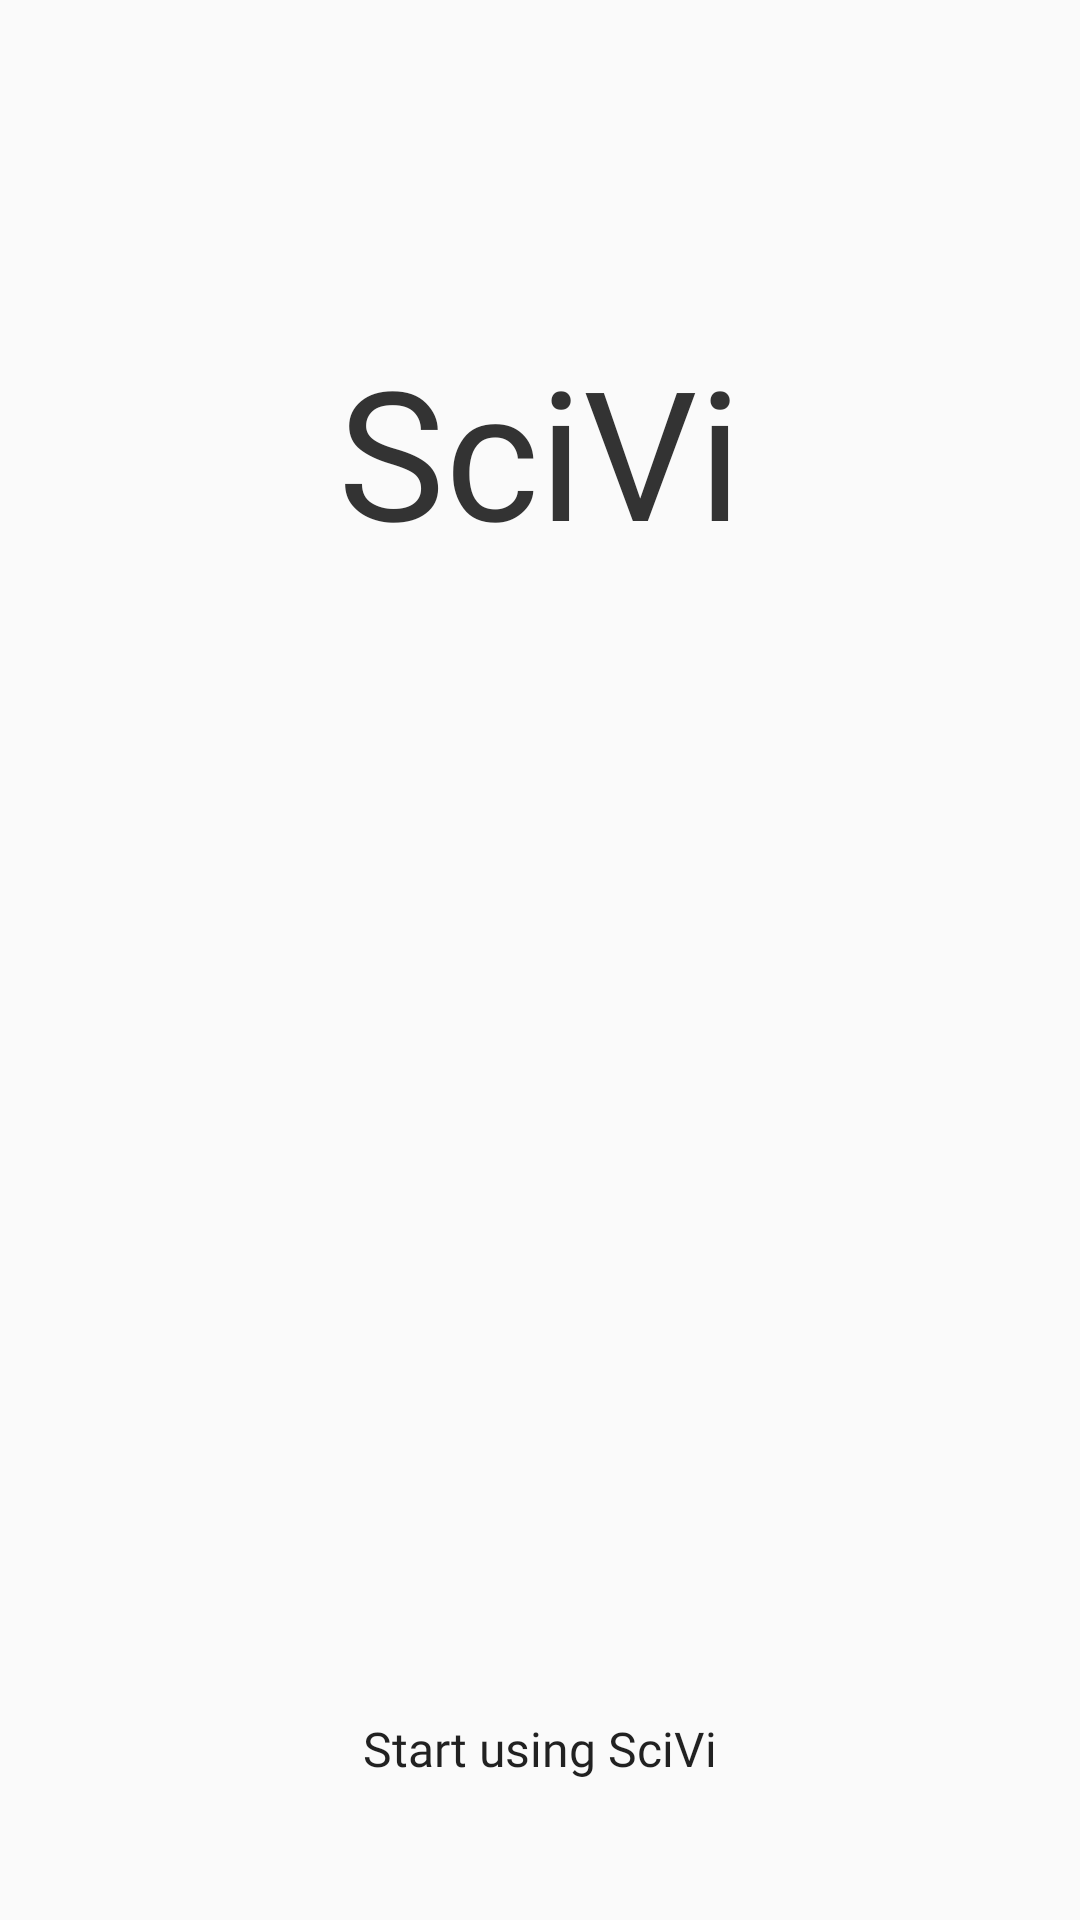

Reconstruct the res/layout file that produces this screen, plus the resources it refers to.
<!-- AndroidManifest.xml: application theme AppTheme -->
<!-- res/layout/fragment_login.xml -->
<?xml version="1.0" encoding="utf-8"?>
<androidx.constraintlayout.widget.ConstraintLayout xmlns:android="http://schemas.android.com/apk/res/android"
    xmlns:app="http://schemas.android.com/apk/res-auto"
    xmlns:tools="http://schemas.android.com/tools"
    android:layout_width="match_parent"
    android:layout_height="match_parent"
    tools:context=".ui.login.LoginFragment">

    <TextView
        android:id="@+id/tv_app_name"
        android:layout_width="175dp"
        android:layout_height="wrap_content"
        android:layout_marginStart="8dp"
        android:layout_marginTop="110dp"
        android:layout_marginEnd="8dp"
        android:fontFamily="@font/ubuntu_medium"
        android:text="@string/app_name"
        android:textAlignment="center"
        android:textColor="@color/colorPrimary"
        android:textSize="60sp"
        app:layout_constraintEnd_toEndOf="parent"
        app:layout_constraintStart_toStartOf="parent"
        app:layout_constraintTop_toTopOf="parent" />

    <Button
        android:id="@+id/btn_login"
        android:layout_width="335dp"
        android:layout_height="50dp"
        android:layout_marginStart="8dp"
        android:layout_marginEnd="8dp"
        android:layout_marginBottom="32dp"
        android:background="@drawable/rounded_button"
        android:fontFamily="@font/ubuntu_italic"
        android:text="@string/start_using_scivi"
        android:textAllCaps="false"
        android:textSize="16sp"
        app:layout_constraintBottom_toBottomOf="parent"
        app:layout_constraintEnd_toEndOf="parent"
        app:layout_constraintStart_toStartOf="parent" />
</androidx.constraintlayout.widget.ConstraintLayout>
<!-- resources referenced by this layout -->
<resources>
  <color name="colorPrimary">#333333</color>
  <string name="app_name">SciVi</string>
  <string name="start_using_scivi">Start using SciVi</string>
  <style name="AppTheme" parent="Theme.AppCompat.Light.NoActionBar">
          
          <item name="colorPrimary">@color/colorPrimary</item>
          <item name="colorPrimaryDark">@color/colorPrimaryDark</item>
          <item name="colorAccent">@color/colorAccent</item>
      </style>
  <color name="colorPrimaryDark">#272727</color>
  <color name="colorAccent">#D81B60</color>
</resources>
